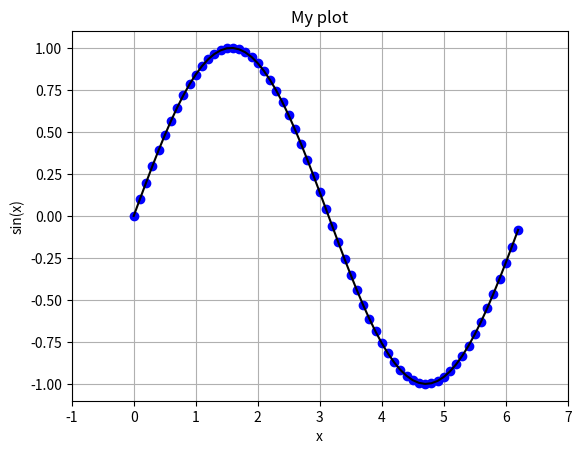

Recreate this plot in Python.
#! /usr/bin/env python
# -*- coding: utf-8 -*-

import numpy as np
import matplotlib.pyplot as plt

x = np.arange(0.0, 2*np.pi, 0.1)
y = np.sin(x)
plt.plot(x,y, 'bo', x,y,'k')
plt.xlabel('x')
plt.ylabel('sin(x)')
plt.title('My plot') 
plt.axis([-1.0, 7.0, -1.1, 1.1])
plt.grid(True)
plt.show()

